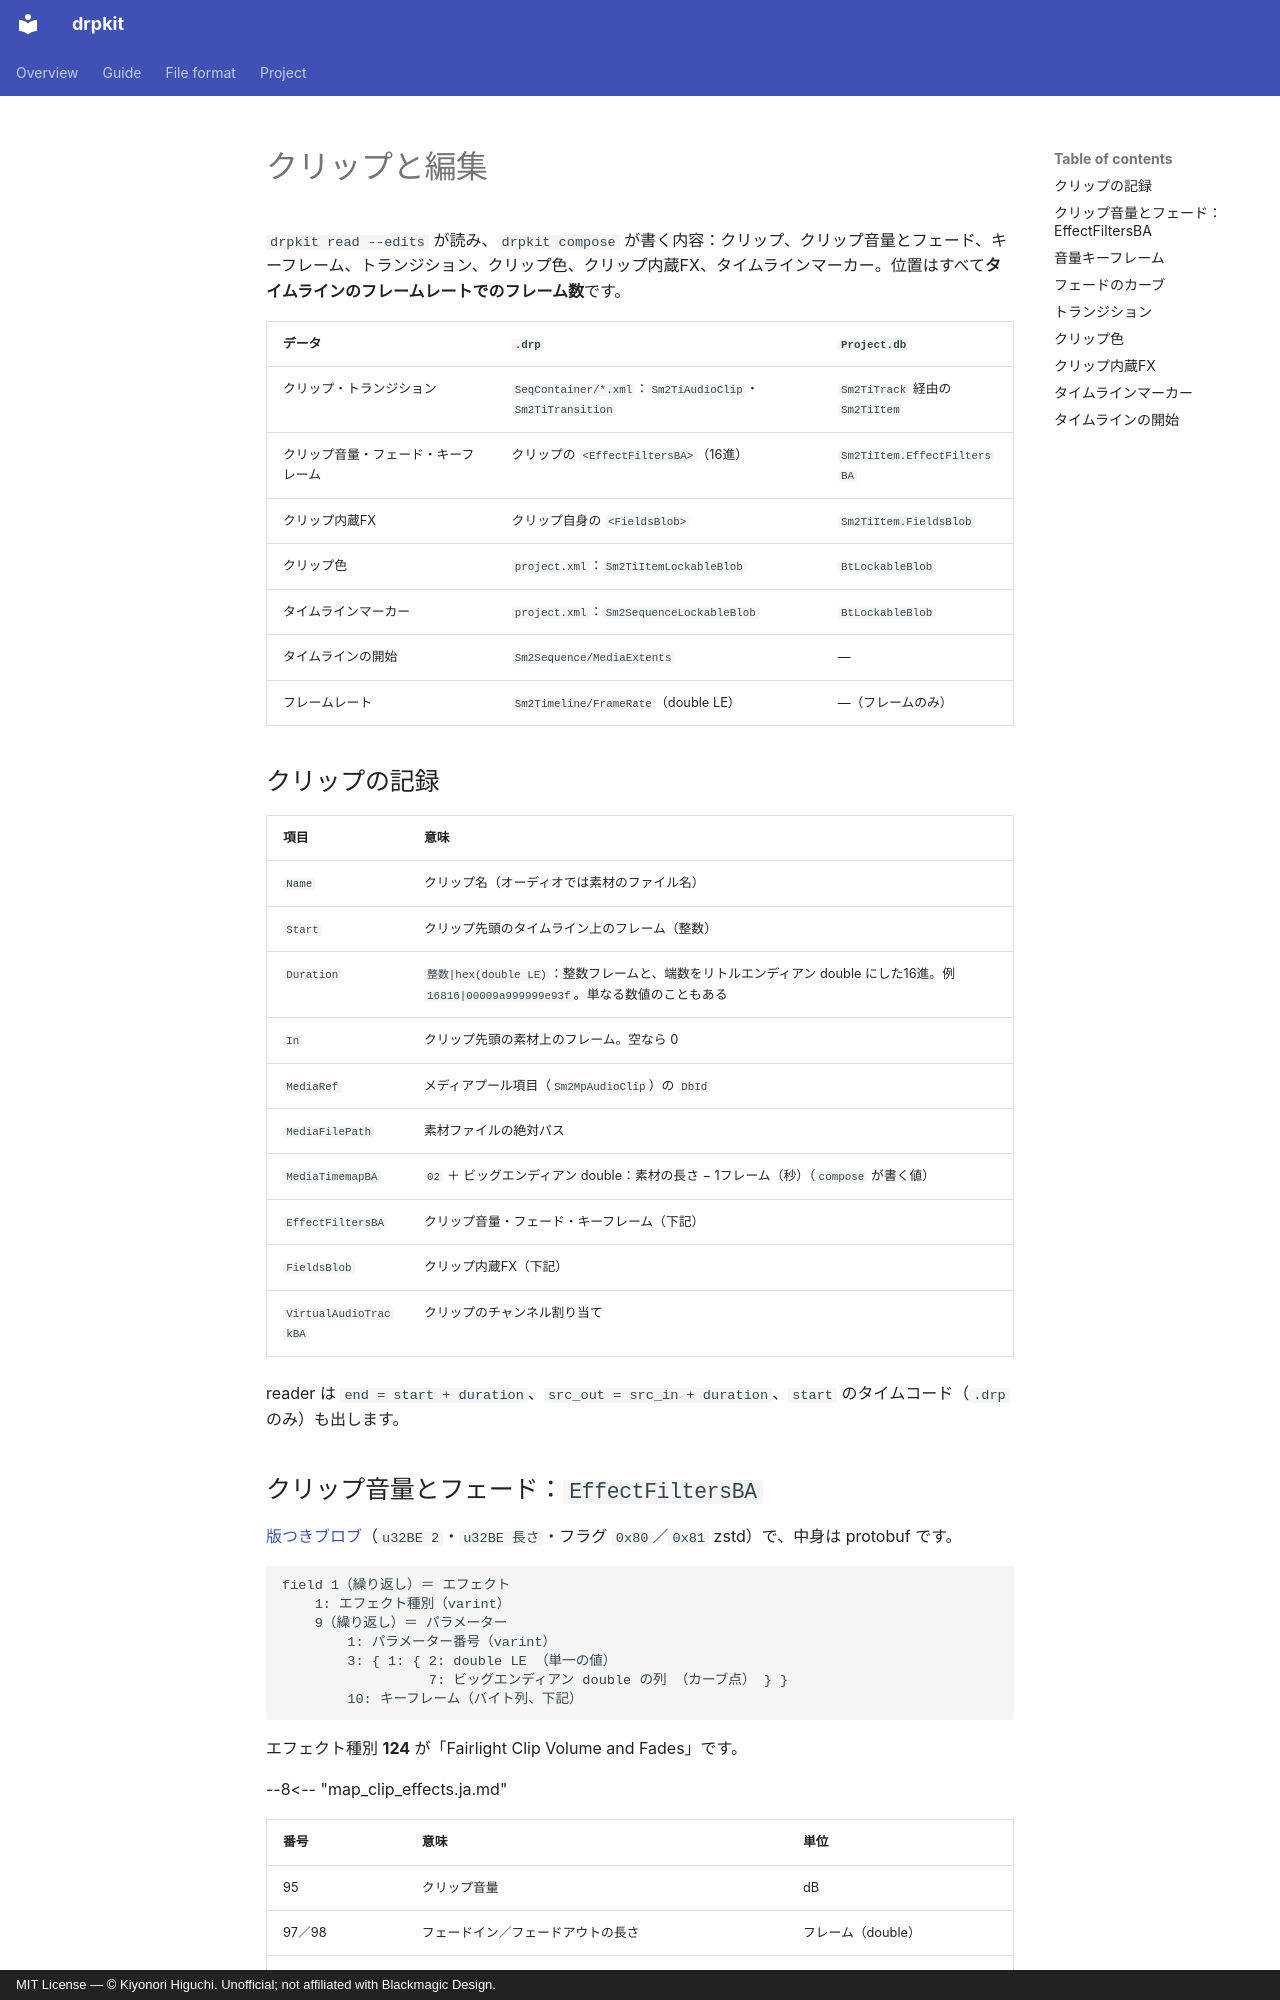

repository: higuchiki/drpkit · page: clips-edits.ja/index.html · generator: mkdocs · copyright: MIT License — © Kiyonori Higuchi. Unofficial; not affiliated with Blackmagic Design.

# クリップと編集

`drpkit read --edits` が読み、`drpkit compose` が書く内容：クリップ、クリップ音量とフェード、キーフレーム、トランジション、クリップ色、クリップ内蔵FX、タイムラインマーカー。位置はすべて**タイムラインのフレームレートでのフレーム数**です。

| データ | `.drp` | `Project.db` |
|---|---|---|
| クリップ・トランジション | `SeqContainer/*.xml`：`Sm2TiAudioClip`・`Sm2TiTransition` | `Sm2TiTrack` 経由の `Sm2TiItem` |
| クリップ音量・フェード・キーフレーム | クリップの `<EffectFiltersBA>`（16進） | `Sm2TiItem.EffectFiltersBA` |
| クリップ内蔵FX | クリップ自身の `<FieldsBlob>` | `Sm2TiItem.FieldsBlob` |
| クリップ色 | `project.xml`：`Sm2TiItemLockableBlob` | `BtLockableBlob` |
| タイムラインマーカー | `project.xml`：`Sm2SequenceLockableBlob` | `BtLockableBlob` |
| タイムラインの開始 | `Sm2Sequence/MediaExtents` | — |
| フレームレート | `Sm2Timeline/FrameRate`（double LE） | —（フレームのみ） |

## クリップの記録

| 項目 | 意味 |
|---|---|
| `Name` | クリップ名（オーディオでは素材のファイル名） |
| `Start` | クリップ先頭のタイムライン上のフレーム（整数） |
| `Duration` | `整数|hex(double LE)`：整数フレームと、端数をリトルエンディアン double にした16進。例 `16816|00009a999999e93f`。単なる数値のこともある |
| `In` | クリップ先頭の素材上のフレーム。空なら 0 |
| `MediaRef` | メディアプール項目（`Sm2MpAudioClip`）の `DbId` |
| `MediaFilePath` | 素材ファイルの絶対パス |
| `MediaTimemapBA` | `02` ＋ ビッグエンディアン double：素材の長さ − 1フレーム（秒）（`compose` が書く値） |
| `EffectFiltersBA` | クリップ音量・フェード・キーフレーム（下記） |
| `FieldsBlob` | クリップ内蔵FX（下記） |
| `VirtualAudioTrackBA` | クリップのチャンネル割り当て |

reader は `end = start + duration`、`src_out = src_in + duration`、`start` のタイムコード（`.drp` のみ）も出します。

## クリップ音量とフェード：`EffectFiltersBA`

[版つきブロブ](file-format.md#versioned-blob)（`u32BE 2`・`u32BE 長さ`・フラグ `0x80`／`0x81` zstd）で、中身は protobuf です。

```text
field 1（繰り返し）＝ エフェクト
    1: エフェクト種別（varint）
    9（繰り返し）＝ パラメーター
        1: パラメーター番号（varint）
        3: { 1: { 2: double LE （単一の値）
                  7: ビッグエンディアン double の列 （カーブ点） } }
        10: キーフレーム（バイト列、下記）
```

エフェクト種別 **124** が「Fairlight Clip Volume and Fades」です。

--8<-- "map_clip_effects.ja.md"

| 番号 | 意味 | 単位 |
|---|---|---|
| 95 | クリップ音量 | dB |
| 97／98 | フェードイン／フェードアウトの長さ | フレーム（double） |
| 99／100 | フェードイン／フェードアウトのカーブ点 | [フェードのカーブ](#fade-curves) 参照 |

`SetFades` の 0/0・48/24・100/7 と、FCPXML のクリップ音量 −6 dB で確認。`.drp` を読み込み直しても値は残ります。注意：`Project.ExportProject` は最後に**保存した**状態を書き出します。`SetFades` の後は保存してから書き出してください。
